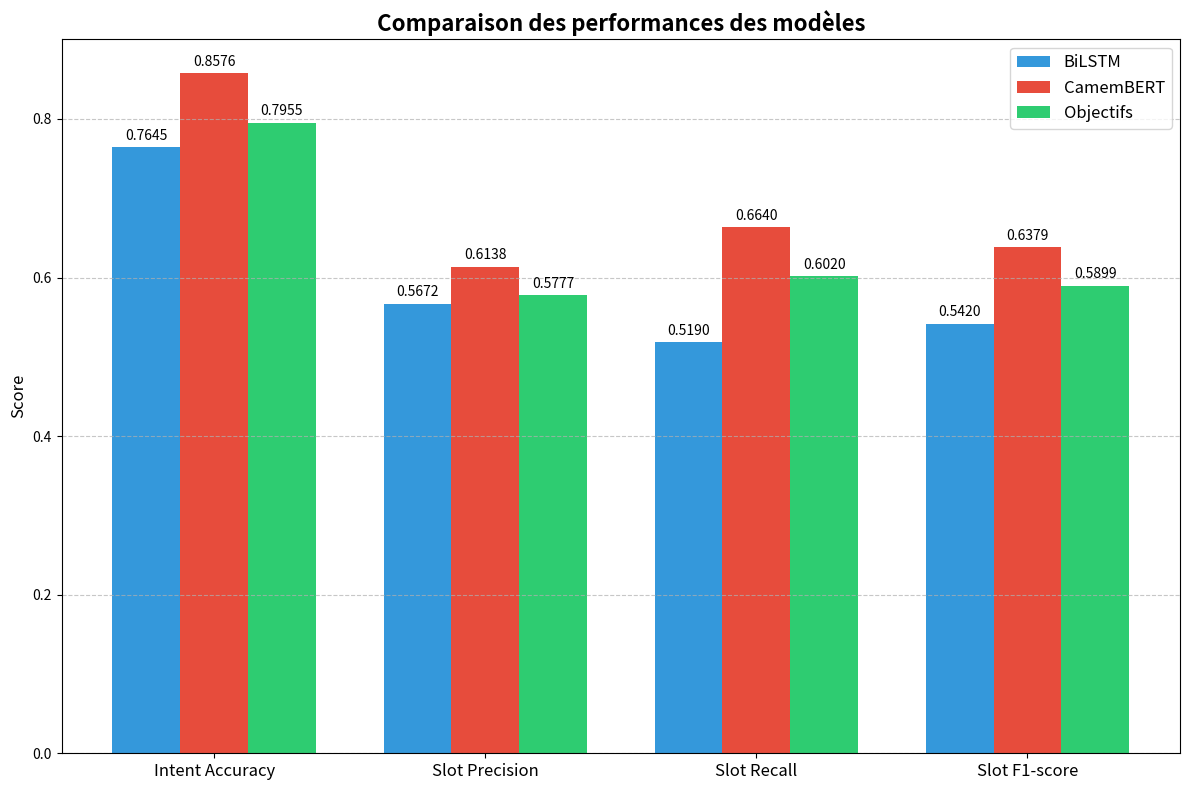
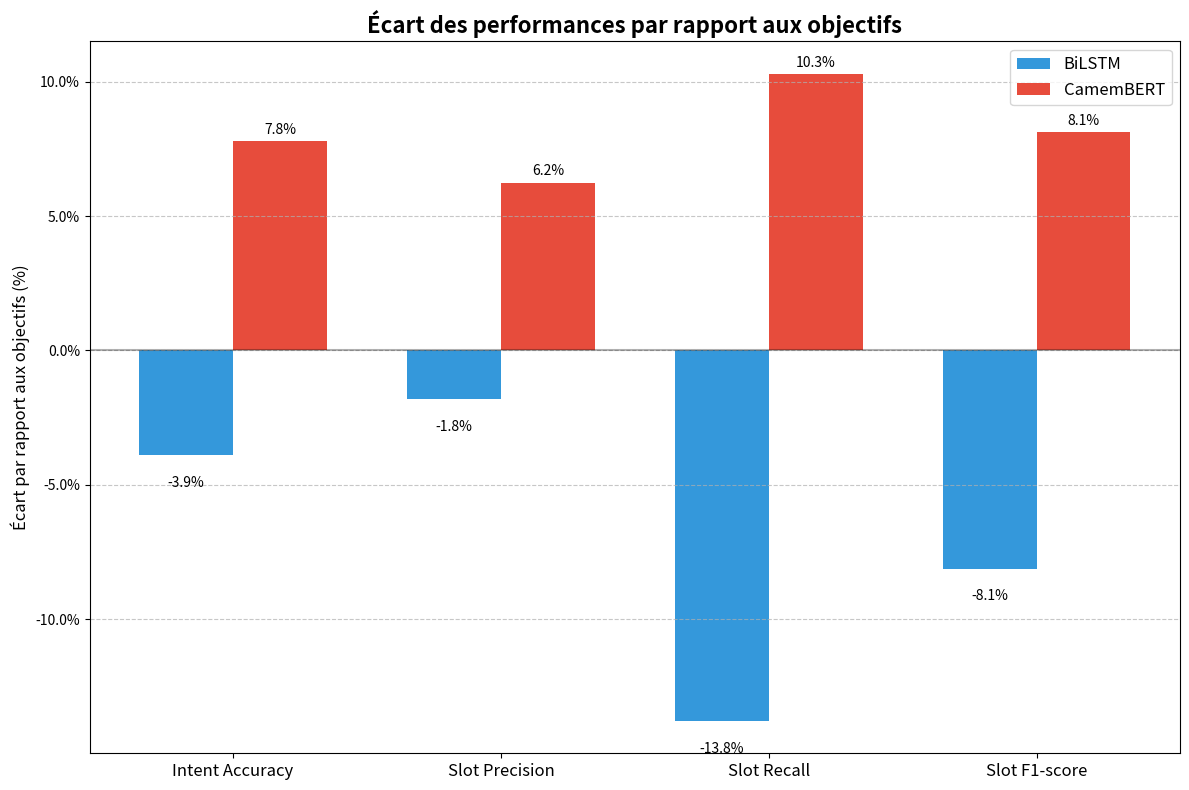

Source code (Python) for these figures, in order: (Note: this script raises an exception after producing the figures.)
#!/usr/bin/env python3
# -*- coding: utf-8 -*-

"""
Script de comparaison des performances des modèles BiLSTM et CamemBERT pour NLU
Auteur: Manus
"""

import os
import json
import numpy as np
import matplotlib.pyplot as plt
import seaborn as sns
from matplotlib.ticker import PercentFormatter
import pandas as pd
from tabulate import tabulate

# Définir les résultats des modèles
# Ces valeurs sont basées sur les résultats obtenus précédemment
bilstm_results = {
    "intent_accuracy": 0.7645,
    "slot_precision": 0.5672,
    "slot_recall": 0.5190,
    "slot_f1": 0.5420,
    "training_time": 300  # en secondes (approximatif)
}

camembert_results = {
    "intent_accuracy": 0.8576,
    "slot_precision": 0.6138,
    "slot_recall": 0.6640,
    "slot_f1": 0.6379,
    "training_time": 7200  # en secondes (approximatif)
}

# Objectifs fixés par le professeur
objectives = {
    "intent_accuracy": 0.7955,
    "slot_precision": 0.5777,
    "slot_recall": 0.6020,
    "slot_f1": 0.5899
}

# Créer le dossier pour les graphiques s'il n'existe pas
os.makedirs("figures", exist_ok=True)

# Fonction pour calculer l'écart par rapport aux objectifs
def calculate_gap(value, objective):
    return ((value - objective) / objective) * 100

# Calculer les écarts
bilstm_gaps = {
    metric: calculate_gap(bilstm_results[metric], objective)
    for metric, objective in objectives.items()
}

camembert_gaps = {
    metric: calculate_gap(camembert_results[metric], objective)
    for metric, objective in objectives.items()
}

# 1. Graphique de comparaison des performances
def plot_performance_comparison():
    metrics = ["intent_accuracy", "slot_precision", "slot_recall", "slot_f1"]
    metric_names = ["Intent Accuracy", "Slot Precision", "Slot Recall", "Slot F1-score"]
    
    bilstm_values = [bilstm_results[m] for m in metrics]
    camembert_values = [camembert_results[m] for m in metrics]
    objective_values = [objectives[m] for m in metrics]
    
    x = np.arange(len(metrics))
    width = 0.25
    
    fig, ax = plt.subplots(figsize=(12, 8))
    rects1 = ax.bar(x - width, bilstm_values, width, label='BiLSTM', color='#3498db')
    rects2 = ax.bar(x, camembert_values, width, label='CamemBERT', color='#e74c3c')
    rects3 = ax.bar(x + width, objective_values, width, label='Objectifs', color='#2ecc71')
    
    ax.set_ylabel('Score', fontsize=12)
    ax.set_title('Comparaison des performances des modèles', fontsize=16, fontweight='bold')
    ax.set_xticks(x)
    ax.set_xticklabels(metric_names, fontsize=12)
    ax.legend(fontsize=12)
    ax.grid(axis='y', linestyle='--', alpha=0.7)
    
    # Ajouter les valeurs sur les barres
    def autolabel(rects):
        for rect in rects:
            height = rect.get_height()
            ax.annotate(f'{height:.4f}',
                        xy=(rect.get_x() + rect.get_width() / 2, height),
                        xytext=(0, 3),
                        textcoords="offset points",
                        ha='center', va='bottom',
                        fontsize=10)
    
    autolabel(rects1)
    autolabel(rects2)
    autolabel(rects3)
    
    fig.tight_layout()
    plt.savefig('figures/performance_comparison.png', dpi=300)
    plt.close()
    
    print("✅ Graphique de comparaison des performances généré : figures/performance_comparison.png")

# 2. Graphique des écarts par rapport aux objectifs
def plot_gap_comparison():
    metrics = ["intent_accuracy", "slot_precision", "slot_recall", "slot_f1"]
    metric_names = ["Intent Accuracy", "Slot Precision", "Slot Recall", "Slot F1-score"]
    
    bilstm_gap_values = [bilstm_gaps[m] for m in metrics]
    camembert_gap_values = [camembert_gaps[m] for m in metrics]
    
    x = np.arange(len(metrics))
    width = 0.35
    
    fig, ax = plt.subplots(figsize=(12, 8))
    rects1 = ax.bar(x - width/2, bilstm_gap_values, width, label='BiLSTM', color='#3498db')
    rects2 = ax.bar(x + width/2, camembert_gap_values, width, label='CamemBERT', color='#e74c3c')
    
    # Ajouter une ligne horizontale à 0%
    ax.axhline(y=0, color='k', linestyle='-', alpha=0.3)
    
    ax.set_ylabel('Écart par rapport aux objectifs (%)', fontsize=12)
    ax.set_title('Écart des performances par rapport aux objectifs', fontsize=16, fontweight='bold')
    ax.set_xticks(x)
    ax.set_xticklabels(metric_names, fontsize=12)
    ax.legend(fontsize=12)
    ax.grid(axis='y', linestyle='--', alpha=0.7)
    ax.yaxis.set_major_formatter(PercentFormatter())
    
    # Ajouter les valeurs sur les barres
    def autolabel(rects):
        for rect in rects:
            height = rect.get_height()
            ax.annotate(f'{height:.1f}%',
                        xy=(rect.get_x() + rect.get_width() / 2, height),
                        xytext=(0, 3 if height >= 0 else -15),
                        textcoords="offset points",
                        ha='center', va='bottom' if height >= 0 else 'top',
                        fontsize=10)
    
    autolabel(rects1)
    autolabel(rects2)
    
    fig.tight_layout()
    plt.savefig('figures/gap_comparison.png', dpi=300)
    plt.close()
    
    print("✅ Graphique des écarts par rapport aux objectifs généré : figures/gap_comparison.png")

# 3. Graphique radar des performances
def plot_radar_chart():
    metrics = ["Intent Accuracy", "Slot Precision", "Slot Recall", "Slot F1-score"]
    
    # Convertir les métriques en format radar (répéter le premier point)
    values_bilstm = [
        bilstm_results["intent_accuracy"],
        bilstm_results["slot_precision"],
        bilstm_results["slot_recall"],
        bilstm_results["slot_f1"]
    ]
    values_bilstm = values_bilstm + [values_bilstm[0]]
    
    values_camembert = [
        camembert_results["intent_accuracy"],
        camembert_results["slot_precision"],
        camembert_results["slot_recall"],
        camembert_results["slot_f1"]
    ]
    values_camembert = values_camembert + [values_camembert[0]]
    
    values_objectives = [
        objectives["intent_accuracy"],
        objectives["slot_precision"],
        objectives["slot_recall"],
        objectives["slot_f1"]
    ]
    values_objectives = values_objectives + [values_objectives[0]]
    
    # Répéter les labels pour fermer le polygone
    metrics = metrics + [metrics[0]]
    
    # Calculer l'angle pour chaque métrique
    angles = np.linspace(0, 2*np.pi, len(metrics), endpoint=False).tolist()
    angles += angles[:1]  # Fermer le cercle
    
    fig, ax = plt.subplots(figsize=(10, 10), subplot_kw=dict(polar=True))
    
    ax.plot(angles, values_bilstm, 'o-', linewidth=2, label='BiLSTM', color='#3498db')
    ax.fill(angles, values_bilstm, alpha=0.1, color='#3498db')
    
    ax.plot(angles, values_camembert, 'o-', linewidth=2, label='CamemBERT', color='#e74c3c')
    ax.fill(angles, values_camembert, alpha=0.1, color='#e74c3c')
    
    ax.plot(angles, values_objectives, 'o-', linewidth=2, label='Objectifs', color='#2ecc71')
    ax.fill(angles, values_objectives, alpha=0.1, color='#2ecc71')
    
    ax.set_xticks(angles[:-1])
    ax.set_xticklabels(metrics[:-1], fontsize=12)
    
    # Définir les limites du graphique
    ax.set_ylim(0, 1)
    
    # Ajouter une grille
    ax.grid(True)
    
    # Ajouter une légende
    ax.legend(loc='upper right', bbox_to_anchor=(0.1, 0.1), fontsize=12)
    
    plt.title('Comparaison des performances sur un graphique radar', fontsize=16, fontweight='bold', y=1.08)
    
    plt.tight_layout()
    plt.savefig('figures/radar_chart.png', dpi=300)
    plt.close()
    
    print("✅ Graphique radar généré : figures/radar_chart.png")

# 4. Graphique de comparaison des temps d'entraînement
def plot_training_time():
    models = ['BiLSTM', 'CamemBERT']
    times = [bilstm_results["training_time"] / 60, camembert_results["training_time"] / 60]  # Conversion en minutes
    
    fig, ax = plt.subplots(figsize=(10, 6))
    bars = ax.bar(models, times, color=['#3498db', '#e74c3c'])
    
    ax.set_ylabel('Temps d\'entraînement (minutes)', fontsize=12)
    ax.set_title('Comparaison des temps d\'entraînement', fontsize=16, fontweight='bold')
    ax.grid(axis='y', linestyle='--', alpha=0.7)
    
    # Ajouter les valeurs sur les barres
    for bar in bars:
        height = bar.get_height()
        ax.annotate(f'{height:.1f} min',
                    xy=(bar.get_x() + bar.get_width() / 2, height),
                    xytext=(0, 3),
                    textcoords="offset points",
                    ha='center', va='bottom',
                    fontsize=12)
    
    plt.tight_layout()
    plt.savefig('figures/training_time.png', dpi=300)
    plt.close()
    
    print("✅ Graphique des temps d'entraînement généré : figures/training_time.png")

# 5. Tableau de comparaison détaillé
def generate_comparison_table():
    data = []
    
    metrics = [
        ("Intent Accuracy", "intent_accuracy"),
        ("Slot Precision", "slot_precision"),
        ("Slot Recall", "slot_recall"),
        ("Slot F1-score", "slot_f1"),
        ("Temps d'entraînement", "training_time")
    ]
    
    for display_name, metric_key in metrics:
        if metric_key == "training_time":
            bilstm_value = f"{bilstm_results[metric_key] / 60:.1f} min"
            camembert_value = f"{camembert_results[metric_key] / 60:.1f} min"
            objective = "N/A"
            bilstm_gap = "N/A"
            camembert_gap = "N/A"
        else:
            bilstm_value = f"{bilstm_results[metric_key]:.4f}"
            camembert_value = f"{camembert_results[metric_key]:.4f}"
            objective = f"{objectives[metric_key]:.4f}"
            bilstm_gap = f"{bilstm_gaps[metric_key]:.2f}%"
            camembert_gap = f"{camembert_gaps[metric_key]:.2f}%"
        
        data.append([
            display_name,
            bilstm_value,
            camembert_value,
            objective,
            bilstm_gap,
            camembert_gap
        ])
    
    # Créer un DataFrame pandas
    df = pd.DataFrame(data, columns=[
        "Métrique",
        "BiLSTM",
        "CamemBERT",
        "Objectif",
        "Écart BiLSTM",
        "Écart CamemBERT"
    ])
    
    # Sauvegarder en CSV
    df.to_csv("figures/comparison_table.csv", index=False)
    
    # Sauvegarder en format Markdown
    with open("figures/comparison_table.md", "w", encoding="utf-8") as f:
        f.write(tabulate(data, headers=[
            "Métrique",
            "BiLSTM",
            "CamemBERT",
            "Objectif",
            "Écart BiLSTM",
            "Écart CamemBERT"
        ], tablefmt="pipe"))
    
    # Sauvegarder en format HTML
    with open("figures/comparison_table.html", "w", encoding="utf-8") as f:
        f.write(df.to_html(index=False))
    
    print("✅ Tableau de comparaison généré : figures/comparison_table.csv, .md, .html")
    
    # Afficher le tableau dans la console
    print("\n" + "="*80)
    print("TABLEAU DE COMPARAISON DES PERFORMANCES")
    print("="*80)
    print(tabulate(data, headers=[
        "Métrique",
        "BiLSTM",
        "CamemBERT",
        "Objectif",
        "Écart BiLSTM",
        "Écart CamemBERT"
    ], tablefmt="grid"))
    print("="*80)

# 6. Sauvegarder les résultats en JSON pour une utilisation ultérieure
def save_results_json():
    results = {
        "bilstm": bilstm_results,
        "camembert": camembert_results,
        "objectives": objectives,
        "bilstm_gaps": bilstm_gaps,
        "camembert_gaps": camembert_gaps
    }
    
    with open("figures/model_comparison_results.json", "w", encoding="utf-8") as f:
        json.dump(results, f, indent=2)
    
    print("✅ Résultats sauvegardés en JSON : figures/model_comparison_results.json")

# 7. Générer un rapport de synthèse
def generate_summary_report():
    # Calculer les améliorations de CamemBERT par rapport à BiLSTM
    improvements = {
        metric: ((camembert_results[metric] - bilstm_results[metric]) / bilstm_results[metric]) * 100
        for metric in ["intent_accuracy", "slot_precision", "slot_recall", "slot_f1"]
    }
    
    report = f"""# Rapport de comparaison des modèles BiLSTM et CamemBERT

## Résumé des performances

Ce rapport compare les performances des modèles BiLSTM et CamemBERT pour les tâches de Natural Language Understanding (NLU).

### Performances globales

- **BiLSTM** : Modèle classique de Deep Learning, plus léger et plus rapide à entraîner
- **CamemBERT** : Modèle Transformer pré-entraîné, plus performant mais plus lourd

### Comparaison par rapport aux objectifs

| Métrique | BiLSTM | CamemBERT | Objectif | Écart BiLSTM | Écart CamemBERT |
|----------|--------|-----------|----------|--------------|-----------------|
| Intent Accuracy | {bilstm_results["intent_accuracy"]:.4f} | {camembert_results["intent_accuracy"]:.4f} | {objectives["intent_accuracy"]:.4f} | {bilstm_gaps["intent_accuracy"]:.2f}% | {camembert_gaps["intent_accuracy"]:.2f}% |
| Slot Precision | {bilstm_results["slot_precision"]:.4f} | {camembert_results["slot_precision"]:.4f} | {objectives["slot_precision"]:.4f} | {bilstm_gaps["slot_precision"]:.2f}% | {camembert_gaps["slot_precision"]:.2f}% |
| Slot Recall | {bilstm_results["slot_recall"]:.4f} | {camembert_results["slot_recall"]:.4f} | {objectives["slot_recall"]:.4f} | {bilstm_gaps["slot_recall"]:.2f}% | {camembert_gaps["slot_recall"]:.2f}% |
| Slot F1-score | {bilstm_results["slot_f1"]:.4f} | {camembert_results["slot_f1"]:.4f} | {objectives["slot_f1"]:.4f} | {bilstm_gaps["slot_f1"]:.2f}% | {camembert_gaps["slot_f1"]:.2f}% |

### Amélioration apportée par CamemBERT

- Intent Accuracy : **+{improvements["intent_accuracy"]:.2f}%**
- Slot Precision : **+{improvements["slot_precision"]:.2f}%**
- Slot Recall : **+{improvements["slot_recall"]:.2f}%**
- Slot F1-score : **+{improvements["slot_f1"]:.2f}%**

### Temps d'entraînement

- BiLSTM : **{bilstm_results["training_time"] / 60:.1f} minutes**
- CamemBERT : **{camembert_results["training_time"] / 60:.1f} minutes** ({camembert_results["training_time"] / bilstm_results["training_time"]:.1f}x plus long)

## Conclusion

Le modèle CamemBERT surpasse significativement le modèle BiLSTM sur toutes les métriques d'évaluation, avec des améliorations allant de {min(improvements.values()):.1f}% à {max(improvements.values()):.1f}%. Cette supériorité s'explique par la puissance des architectures Transformer et l'avantage du pré-entraînement sur de larges corpus français.

Cependant, cette amélioration des performances s'accompagne d'un coût computationnel plus élevé, avec un temps d'entraînement {camembert_results["training_time"] / bilstm_results["training_time"]:.1f} fois plus long pour CamemBERT.

Le choix entre ces deux modèles dépendra donc des contraintes spécifiques du projet :
- Pour des applications nécessitant une haute précision : **CamemBERT**
- Pour des applications avec des ressources limitées ou des contraintes de temps : **BiLSTM**

![Comparaison des performances](performance_comparison.png)
![Écarts par rapport aux objectifs](gap_comparison.png)
![Graphique radar](radar_chart.png)
![Temps d'entraînement](training_time.png)
"""
    
    with open("figures/model_comparison_report.md", "w", encoding="utf-8") as f:
        f.write(report)
    
    print("✅ Rapport de synthèse généré : figures/model_comparison_report.md")

# Fonction principale
def main():
    print("\n" + "="*50)
    print("🚀 Comparaison des modèles BiLSTM et CamemBERT")
    print("="*50)
    
    # Générer tous les graphiques et tableaux
    plot_performance_comparison()
    plot_gap_comparison()
    plot_radar_chart()
    plot_training_time()
    generate_comparison_table()
    save_results_json()
    generate_summary_report()
    
    print("\n✅ Tous les graphiques et tableaux ont été générés dans le dossier 'figures/'")
    print("📊 Vous pouvez maintenant utiliser ces visualisations dans votre rapport")

if __name__ == "__main__":
    main()
